Photos from the image-classification dataset "data" in the GitHub repository suhyeok-luke/Bird-model. Its 4 classes are: crane, ibis, seagull, wild goose.

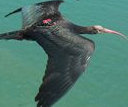
Label: ibis

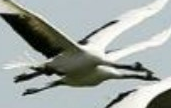
Label: crane

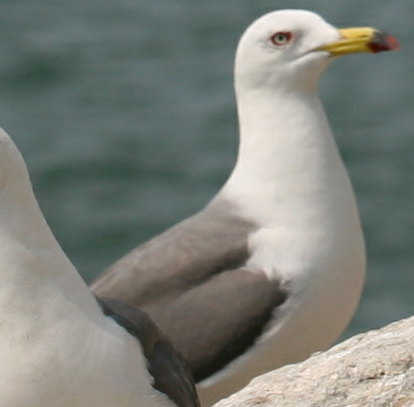
Label: seagull

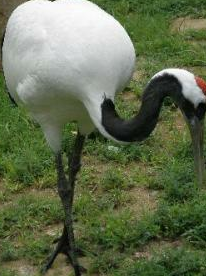
Label: crane

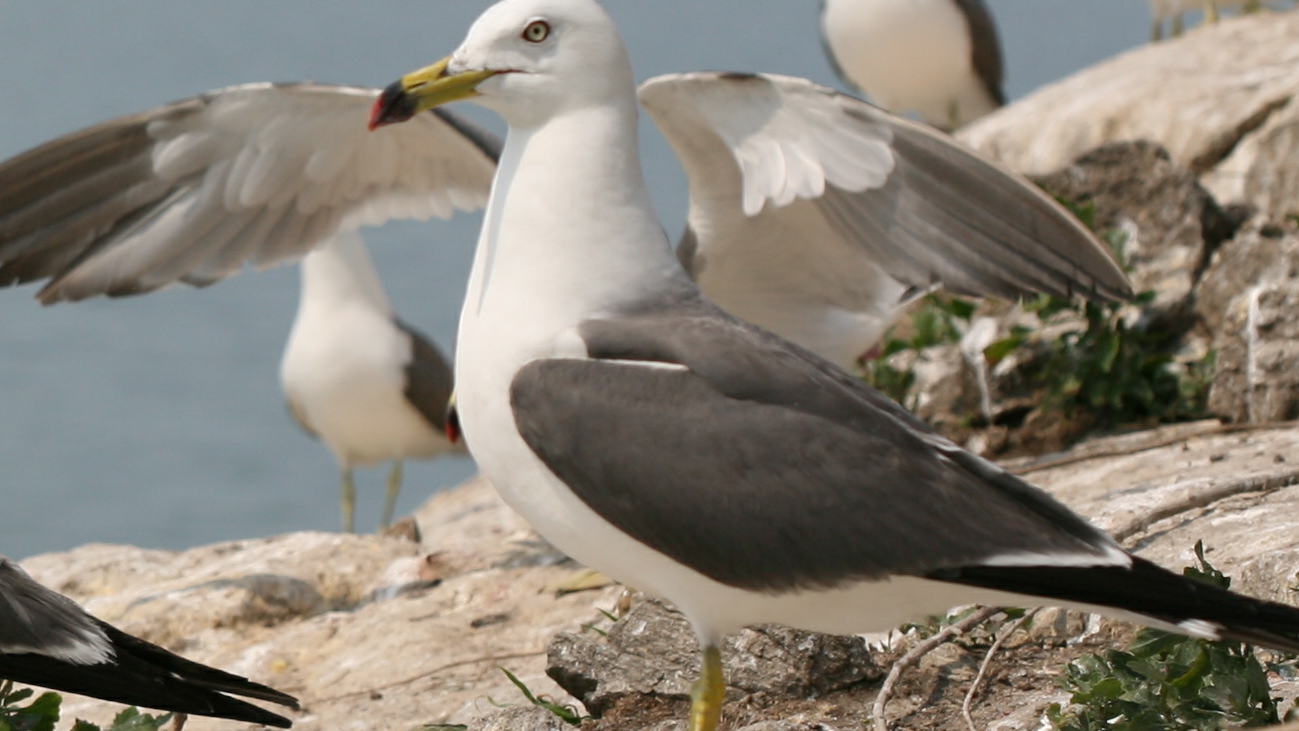
Label: seagull

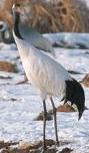
Label: crane
